Photos from the image-classification dataset "Banana Disease Recognition" in the GitHub repository kavitha-35/Banana-Leaf-Disease-Detection. Its 7 classes are: banana black sigatoka disease, banana bract mosaic virus disease, banana healthy leaf, banana insect pest disease, banana moko disease, banana panama disease, banana yellow sigatoka disease.

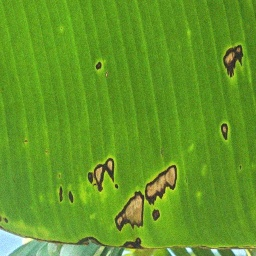
Label: banana black sigatoka disease

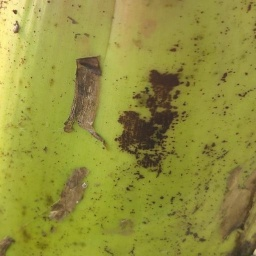
Label: banana bract mosaic virus disease

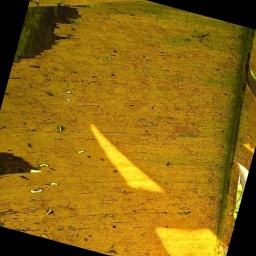
Label: banana panama disease

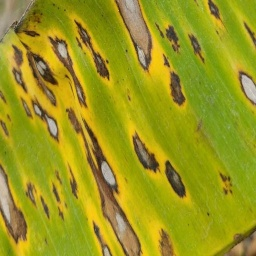
Label: banana yellow sigatoka disease

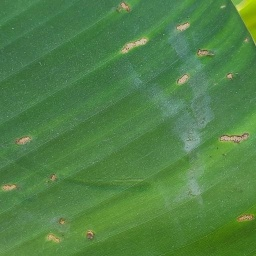
Label: banana insect pest disease

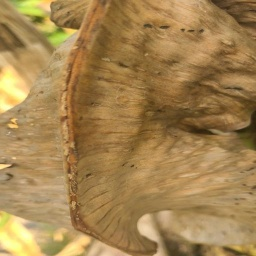
Label: banana moko disease
